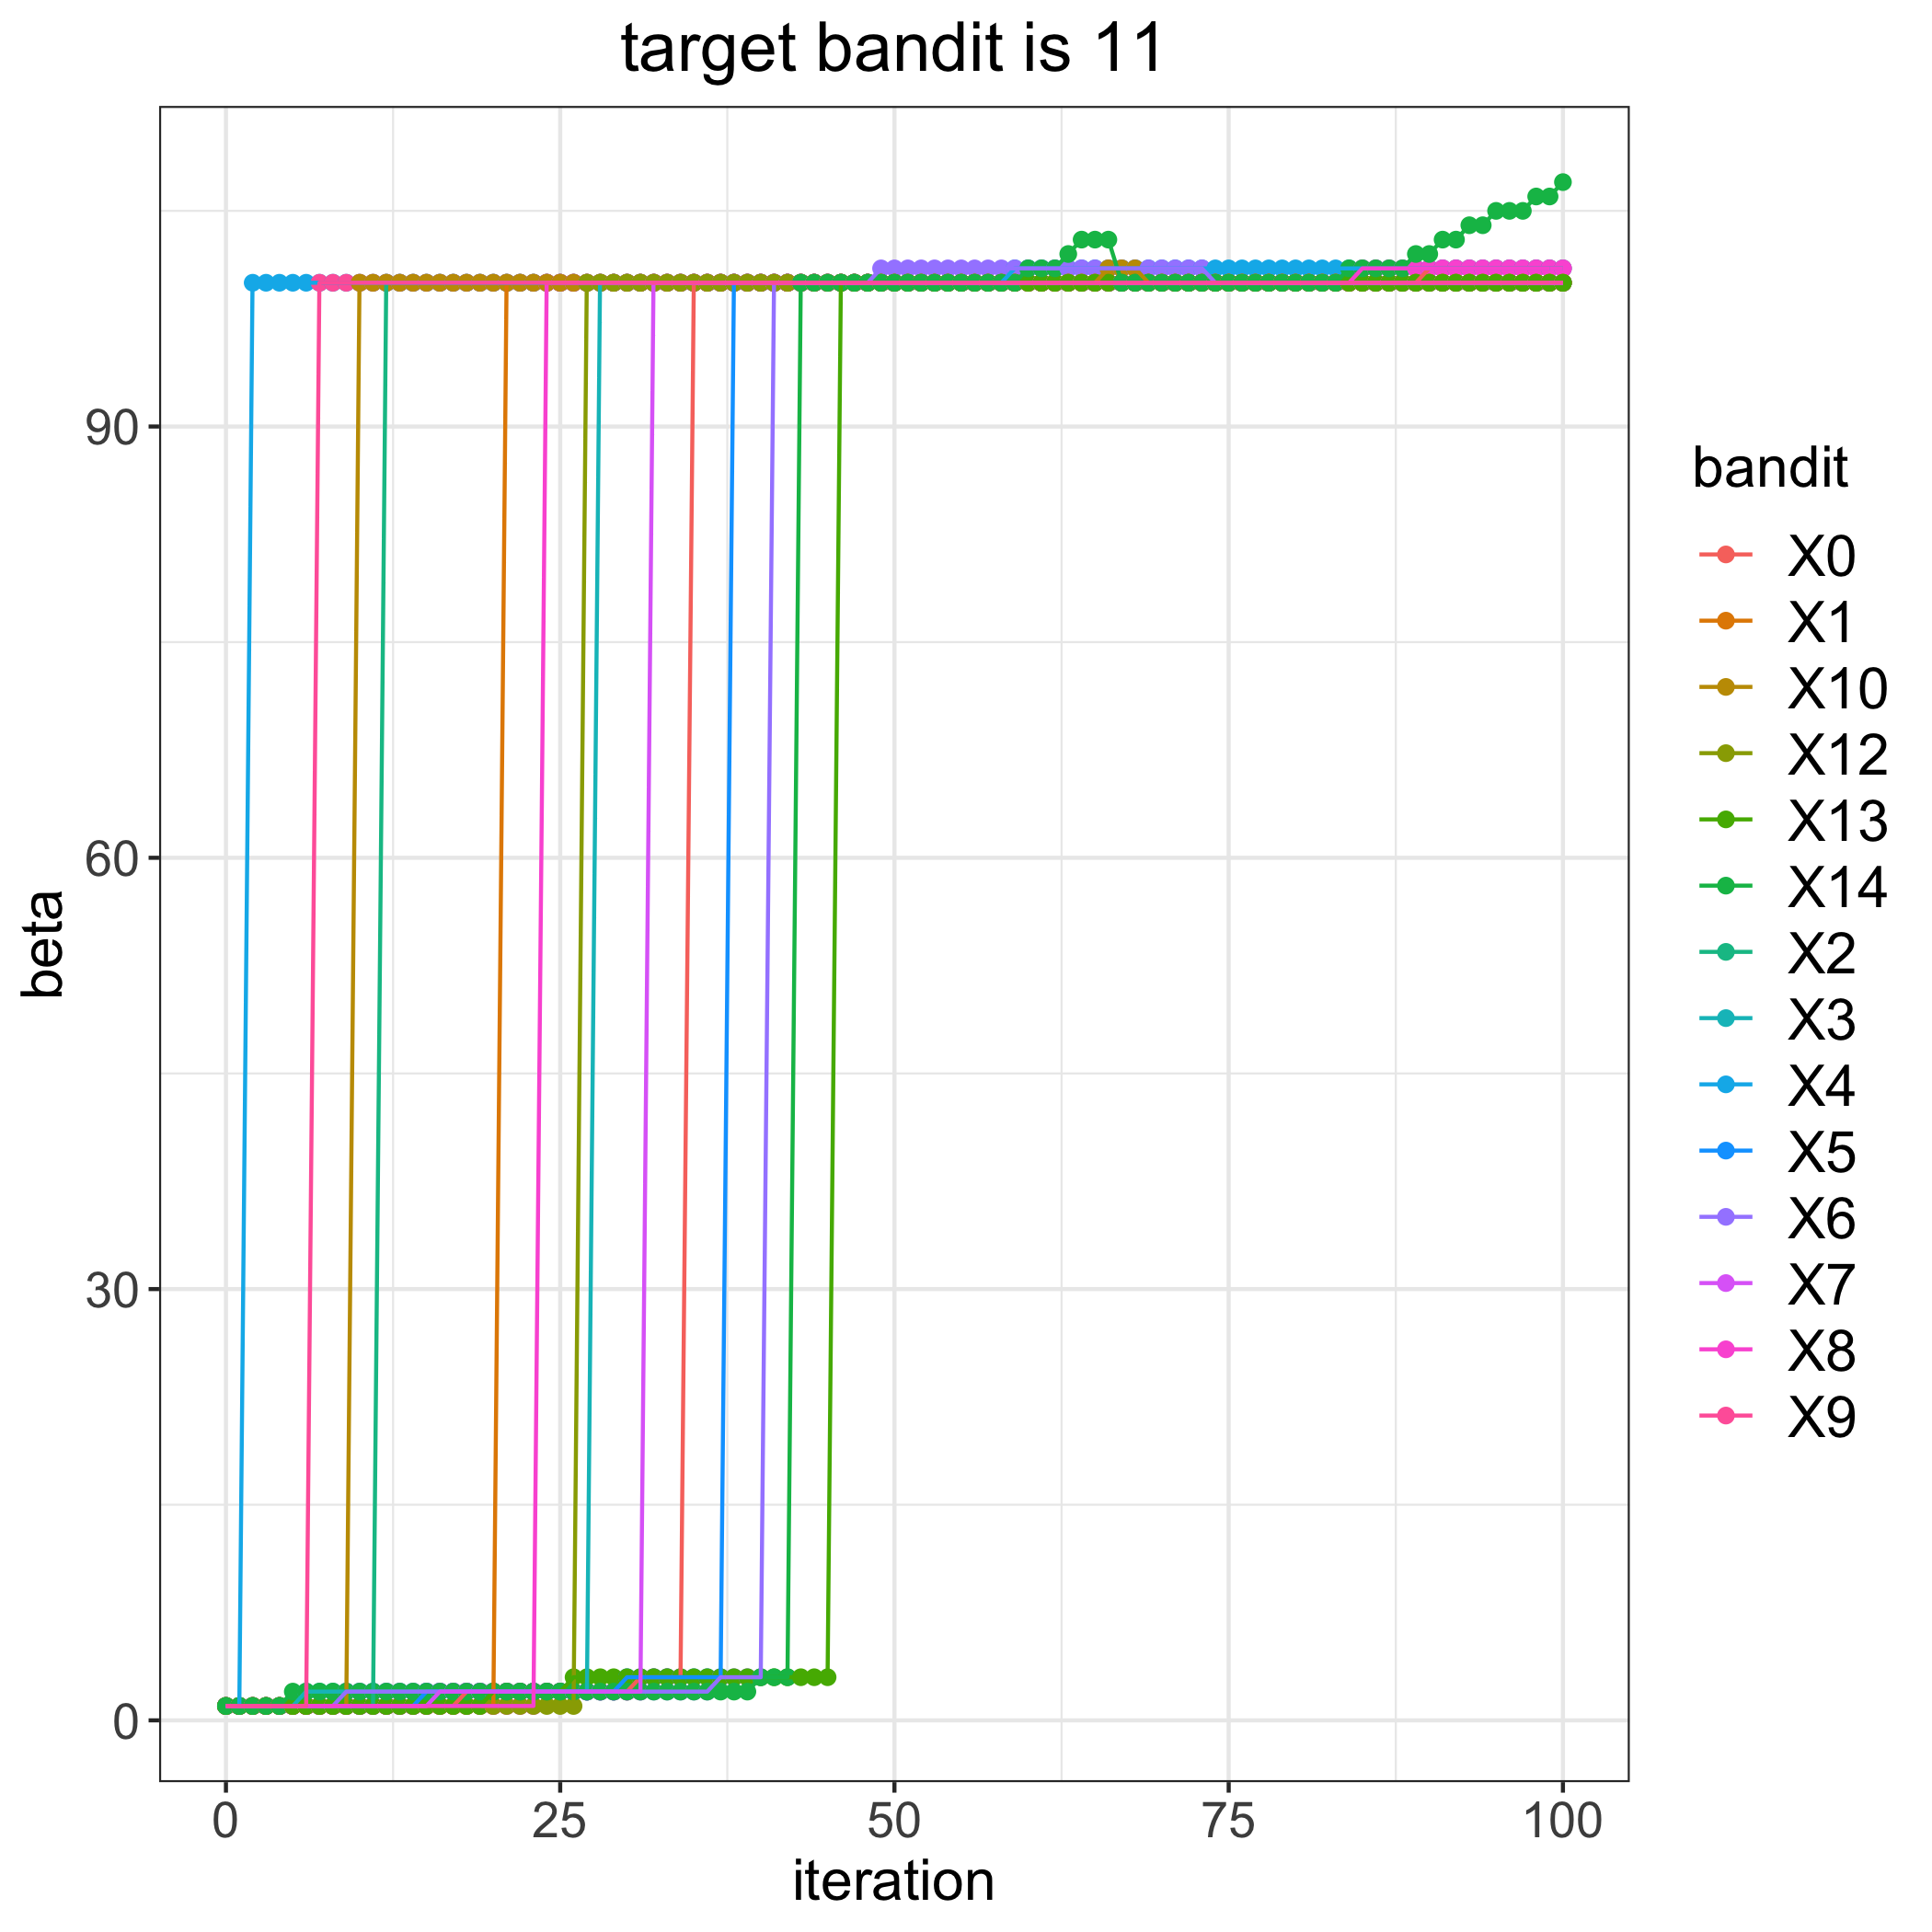

Source data for this figure (header and first rows):
, 0, 1, 2, 3, 4, 5, 6, 7, 8, 9, 10, 12, 13, 14
0, 1, 1, 1, 1, 1, 1, 1, 1, 1, 1, 1, 1, 1, 1
1, 1, 1, 1, 1, 1, 1, 1, 1, 1, 1, 1, 1, 1, 1
2, 1, 1, 1, 1, 100, 1, 1, 1, 1, 1, 1, 1, 1, 1
3, 1, 1, 1, 1, 100, 1, 1, 1, 1, 1, 1, 1, 1, 1
4, 1, 1, 1, 1, 100, 1, 1, 1, 1, 1, 1, 1, 1, 1
5, 1, 1, 1, 1, 100, 1, 1, 1, 1, 1, 1, 1, 1, 2
6, 1, 1, 1, 2, 100, 1, 1, 1, 1, 1, 1, 1, 1, 2
7, 1, 1, 1, 2, 100, 1, 1, 1, 1, 100, 1, 1, 1, 2
8, 1, 1, 1, 2, 100, 1, 1, 1, 1, 100, 1, 1, 1, 2
9, 1, 1, 1, 2, 100, 1, 2, 1, 1, 100, 1, 1, 1, 2
10, 1, 1, 1, 2, 100, 1, 2, 1, 1, 100, 100, 1, 1, 2
11, 1, 1, 1, 2, 100, 1, 2, 1, 1, 100, 100, 1, 1, 2
12, 1, 1, 100, 2, 100, 1, 2, 1, 1, 100, 100, 1, 1, 2
13, 1, 1, 100, 2, 100, 1, 2, 1, 1, 100, 100, 1, 1, 2
14, 1, 1, 100, 2, 100, 1, 2, 1, 1, 100, 100, 1, 1, 2
15, 1, 1, 100, 2, 100, 2, 2, 1, 1, 100, 100, 1, 1, 2
16, 1, 1, 100, 2, 100, 2, 2, 2, 1, 100, 100, 1, 1, 2
17, 1, 1, 100, 2, 100, 2, 2, 2, 1, 100, 100, 1, 1, 2
18, 2, 1, 100, 2, 100, 2, 2, 2, 1, 100, 100, 1, 1, 2
19, 2, 1, 100, 2, 100, 2, 2, 2, 1, 100, 100, 1, 1, 2
20, 2, 1, 100, 2, 100, 2, 2, 2, 1, 100, 100, 1, 2, 2
21, 2, 100, 100, 2, 100, 2, 2, 2, 1, 100, 100, 1, 2, 2
22, 2, 100, 100, 2, 100, 2, 2, 2, 1, 100, 100, 1, 2, 2
23, 2, 100, 100, 2, 100, 2, 2, 2, 1, 100, 100, 1, 2, 2
24, 2, 100, 100, 2, 100, 2, 2, 2, 100, 100, 100, 1, 2, 2
25, 2, 100, 100, 2, 100, 2, 2, 2, 100, 100, 100, 1, 2, 2
26, 2, 100, 100, 2, 100, 2, 2, 2, 100, 100, 100, 1, 3, 2
27, 2, 100, 100, 2, 100, 2, 2, 2, 100, 100, 100, 100, 3, 2
28, 2, 100, 100, 100, 100, 2, 2, 2, 100, 100, 100, 100, 3, 2
29, 2, 100, 100, 100, 100, 2, 2, 2, 100, 100, 100, 100, 3, 2
30, 2, 100, 100, 100, 100, 3, 2, 2, 100, 100, 100, 100, 3, 2
31, 3, 100, 100, 100, 100, 3, 2, 2, 100, 100, 100, 100, 3, 2
32, 3, 100, 100, 100, 100, 3, 2, 100, 100, 100, 100, 100, 3, 2
33, 3, 100, 100, 100, 100, 3, 2, 100, 100, 100, 100, 100, 3, 2
34, 3, 100, 100, 100, 100, 3, 2, 100, 100, 100, 100, 100, 3, 2
35, 100, 100, 100, 100, 100, 3, 2, 100, 100, 100, 100, 100, 3, 2
36, 100, 100, 100, 100, 100, 3, 2, 100, 100, 100, 100, 100, 3, 2
37, 100, 100, 100, 100, 100, 3, 3, 100, 100, 100, 100, 100, 3, 2
38, 100, 100, 100, 100, 100, 100, 3, 100, 100, 100, 100, 100, 3, 2
39, 100, 100, 100, 100, 100, 100, 3, 100, 100, 100, 100, 100, 3, 2
40, 100, 100, 100, 100, 100, 100, 3, 100, 100, 100, 100, 100, 3, 3
41, 100, 100, 100, 100, 100, 100, 100, 100, 100, 100, 100, 100, 3, 3
42, 100, 100, 100, 100, 100, 100, 100, 100, 100, 100, 100, 100, 3, 3
43, 100, 100, 100, 100, 100, 100, 100, 100, 100, 100, 100, 100, 3, 100
44, 100, 100, 100, 100, 100, 100, 100, 100, 100, 100, 100, 100, 3, 100
45, 100, 100, 100, 100, 100, 100, 100, 100, 100, 100, 100, 100, 3, 100
46, 100, 100, 100, 100, 100, 100, 100, 100, 100, 100, 100, 100, 100, 100
47, 100, 100, 100, 100, 100, 100, 100, 100, 100, 100, 100, 100, 100, 100
48, 100, 100, 100, 100, 100, 100, 100, 100, 100, 100, 100, 100, 100, 100
49, 100, 100, 100, 100, 100, 100, 101, 100, 100, 100, 100, 100, 100, 100
50, 100, 100, 100, 100, 100, 100, 101, 100, 100, 100, 100, 100, 100, 100
51, 100, 100, 100, 100, 100, 100, 101, 100, 100, 100, 100, 100, 100, 100
52, 100, 100, 100, 100, 100, 100, 101, 100, 100, 100, 100, 100, 100, 100
53, 100, 100, 100, 100, 100, 100, 101, 100, 100, 100, 100, 100, 100, 100
54, 100, 100, 100, 100, 100, 100, 101, 100, 100, 100, 100, 100, 100, 100
55, 100, 100, 100, 100, 100, 100, 101, 100, 100, 100, 100, 100, 100, 100
56, 100, 100, 100, 100, 100, 100, 101, 100, 100, 100, 100, 100, 100, 100
57, 100, 100, 100, 100, 100, 100, 101, 100, 100, 100, 100, 100, 100, 100
58, 100, 100, 100, 100, 100, 100, 101, 100, 100, 100, 100, 100, 100, 100
59, 100, 100, 100, 100, 101, 100, 101, 100, 100, 100, 100, 100, 100, 100
... 41 more rows
